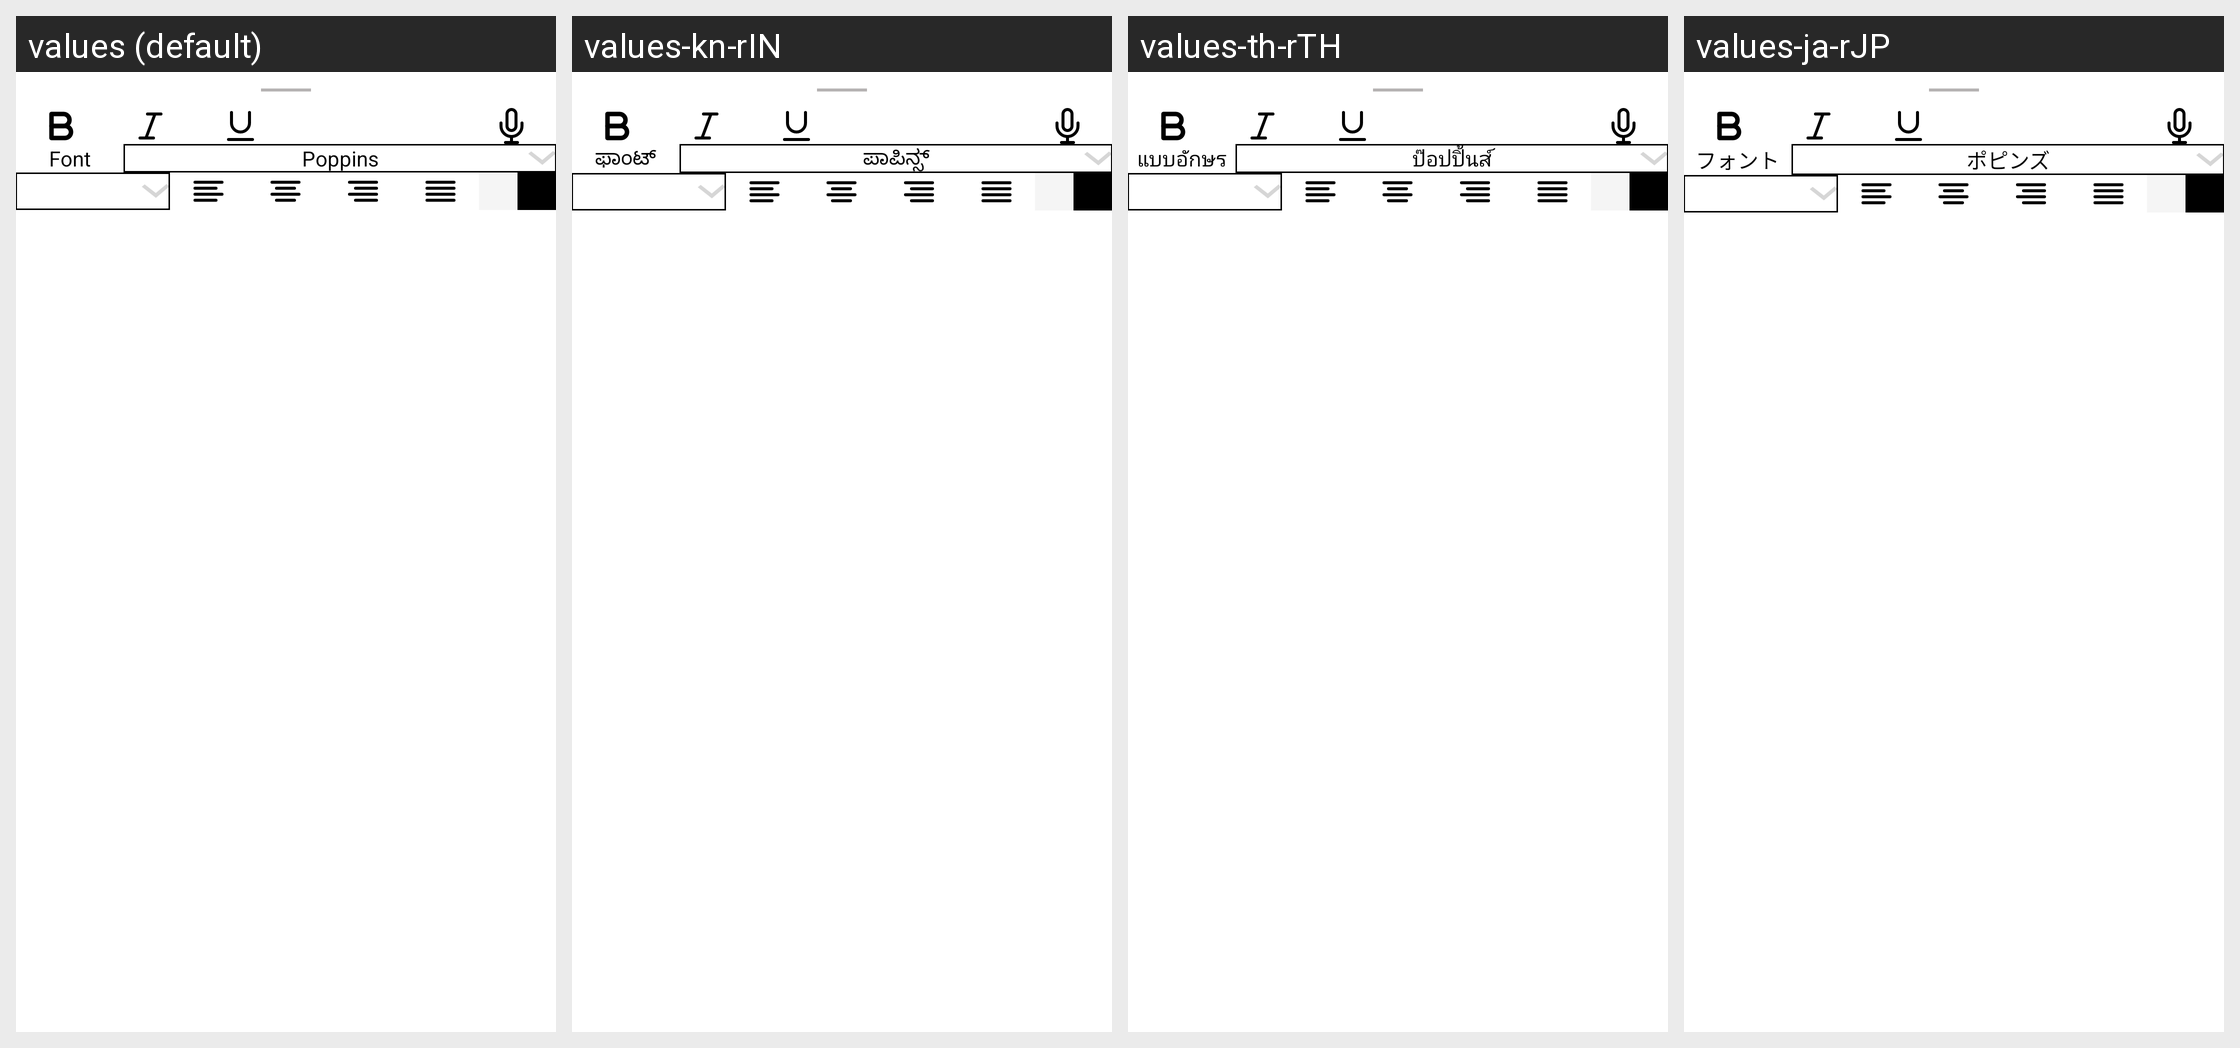

Locale-by-locale string values for the Android screen shown in this grid:
Android screen res/layout/bottom_sheet_add_note.xml rendered under 4 locales, left to right: values (default), values-kn-rIN, values-th-rTH, values-ja-rJP. Device: Nexus 5 (rendered at 1080×1920; each locale shown at half size, 540×960, under a caption strip naming it); theme AppTheme_brown.
Other locales in the repository, not shown: values-de-rDE, values-es-rES, values-fr-rFR, values-in-rID, values-it-rIT, values-ko-rKR, values-lo-rLA, values-sah-rRU, values-vi-rVN, values-zh-rCN.
Strings drawn on this screen, with the default value and each locale's value (text and hints the layout hard-codes, and strings that could not be matched under every locale, appear in the picture but are not listed):

font
  values: Font
  values-kn-rIN: ಫಾಂಟ್
  values-th-rTH: แบบอักษร
  values-ja-rJP: フォント

poppins
  values: Poppins
  values-kn-rIN: ಪಾಪಿನ್ಸ್
  values-th-rTH: ป๊อปปิ้นส์
  values-ja-rJP: ポピンズ
